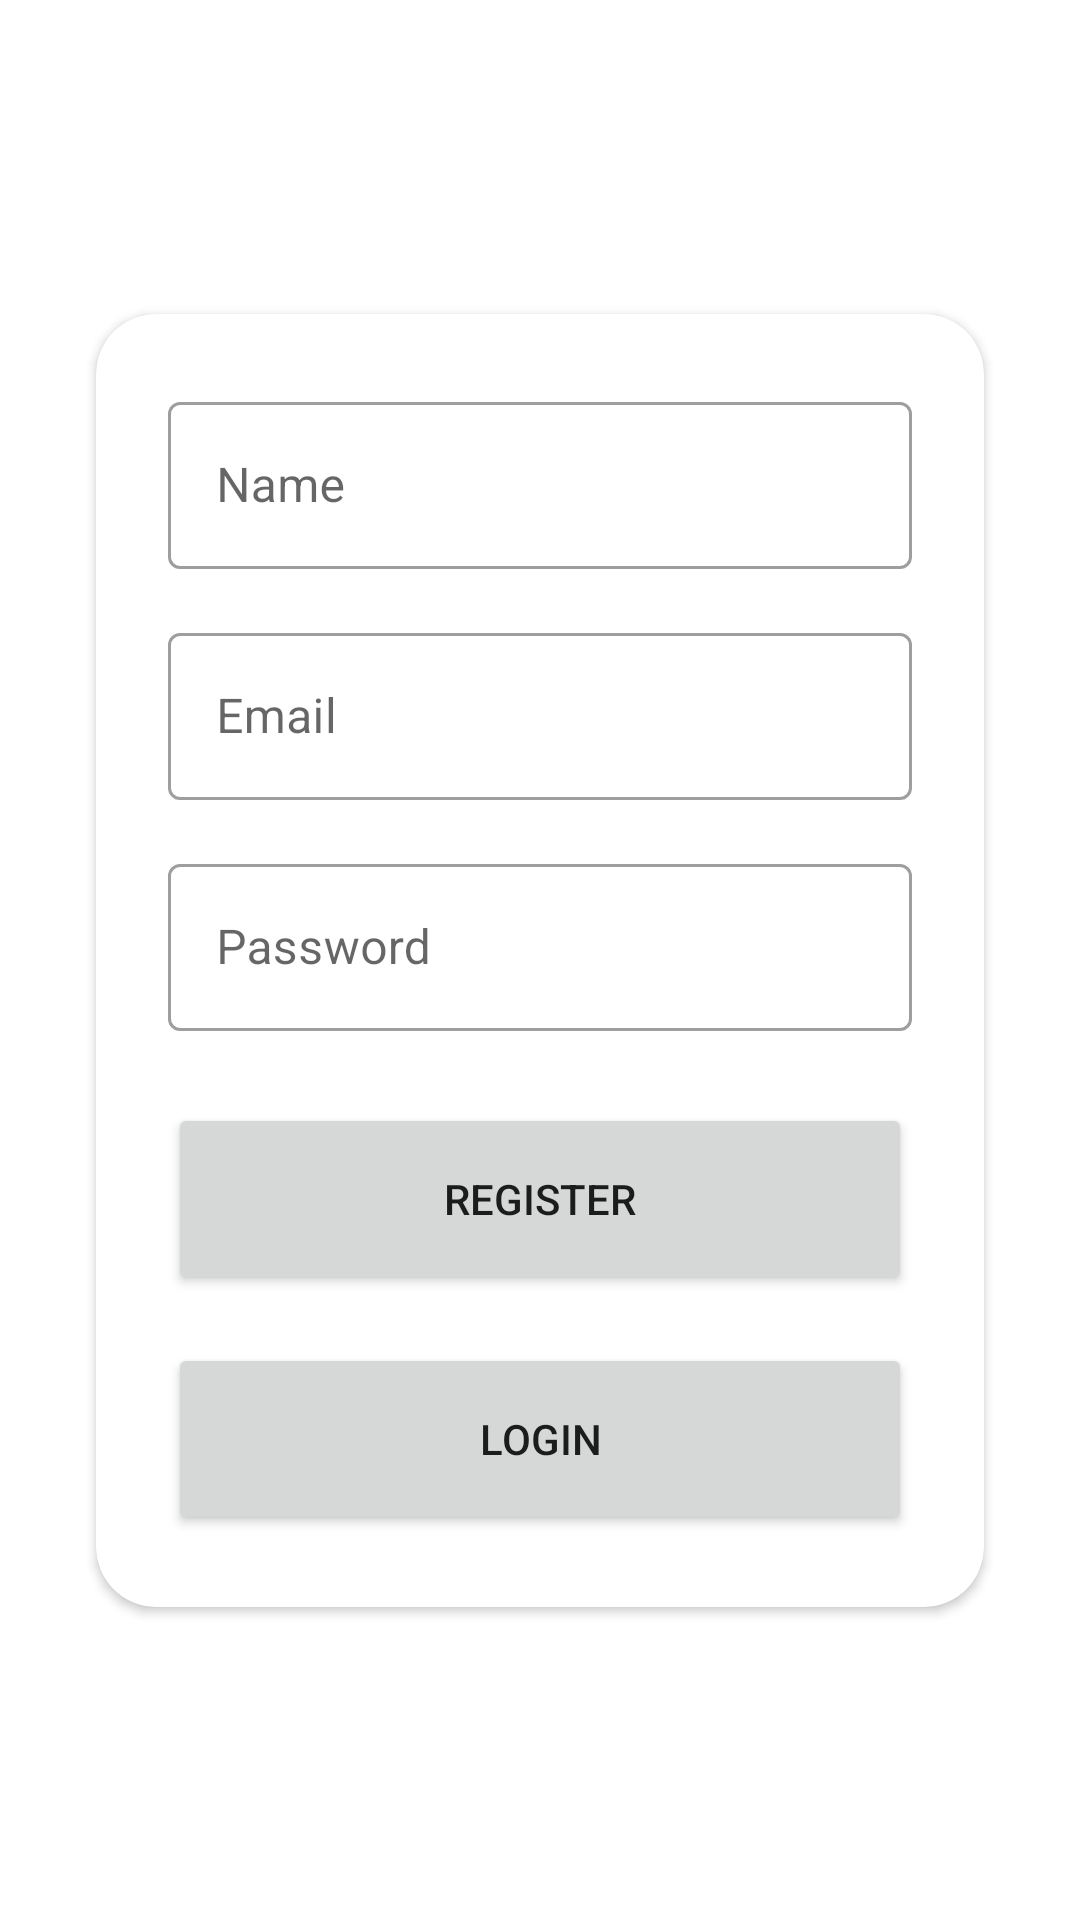

Reconstruct the res/layout file that produces this screen, plus the resources it refers to.
<!-- AndroidManifest.xml: application theme Theme.AndroiUserApi -->
<!-- res/layout/fragment_register.xml -->
<?xml version="1.0" encoding="utf-8"?>
<layout
    xmlns:android="http://schemas.android.com/apk/res/android"
    xmlns:app="http://schemas.android.com/apk/res-auto"
    xmlns:tools="http://schemas.android.com/tools">

    <FrameLayout
        android:layout_width="match_parent"
        android:layout_height="match_parent"
        tools:context=".ui.fragment.RegisterFragment">

        <androidx.constraintlayout.widget.ConstraintLayout
            android:layout_width="match_parent"
            android:layout_height="match_parent">

            <androidx.cardview.widget.CardView
                android:layout_width="match_parent"
                android:layout_height="wrap_content"
                android:layout_marginStart="32dp"
                android:layout_marginEnd="32dp"
                android:padding="16dp"
                app:cardCornerRadius="20dp"
                app:layout_constraintBottom_toBottomOf="parent"
                app:layout_constraintEnd_toEndOf="parent"
                app:layout_constraintStart_toStartOf="parent"
                app:layout_constraintTop_toTopOf="parent">

                <LinearLayout
                    android:layout_width="match_parent"
                    android:layout_height="wrap_content"
                    android:layout_margin="16dp"
                    android:orientation="vertical">

                    <com.google.android.material.textfield.TextInputLayout
                        android:layout_width="match_parent"
                        android:layout_height="match_parent"
                        android:layout_margin="8dp"
                        style="@style/Widget.MaterialComponents.TextInputLayout.OutlinedBox">

                        <com.google.android.material.textfield.TextInputEditText
                            android:id="@+id/et_register_user_name"
                            android:layout_width="match_parent"
                            android:layout_height="wrap_content"
                            android:hint="Name" />
                    </com.google.android.material.textfield.TextInputLayout>

                    <com.google.android.material.textfield.TextInputLayout
                        android:layout_width="match_parent"
                        android:layout_height="match_parent"
                        android:layout_margin="8dp"
                        style="@style/Widget.MaterialComponents.TextInputLayout.OutlinedBox">

                        <com.google.android.material.textfield.TextInputEditText
                            android:id="@+id/et_register_user_email"
                            android:layout_width="match_parent"
                            android:layout_height="wrap_content"
                            android:hint="Email" />
                    </com.google.android.material.textfield.TextInputLayout>

                    <com.google.android.material.textfield.TextInputLayout
                        android:layout_width="match_parent"
                        android:layout_height="match_parent"
                        android:layout_margin="8dp"
                        style="@style/Widget.MaterialComponents.TextInputLayout.OutlinedBox">

                        <com.google.android.material.textfield.TextInputEditText
                            android:id="@+id/et_register_user_password"
                            android:layout_width="match_parent"
                            android:layout_height="wrap_content"
                            android:inputType="textPassword"
                            android:hint="Password" />
                    </com.google.android.material.textfield.TextInputLayout>

                    <Button
                        android:id="@+id/bt_reg_register"
                        android:layout_width="match_parent"
                        android:layout_height="64dp"
                        android:layout_marginStart="8dp"
                        android:layout_marginTop="16dp"
                        android:layout_marginEnd="8dp"
                        android:layout_marginBottom="8dp"
                        android:text="register" />

                    <Button
                        android:id="@+id/bt_reg_login"
                        android:layout_width="match_parent"
                        android:layout_height="64dp"
                        android:layout_margin="8dp"
                        android:text="login" />
                </LinearLayout>
            </androidx.cardview.widget.CardView>

        </androidx.constraintlayout.widget.ConstraintLayout>
    </FrameLayout>

</layout>
<!-- resources referenced by this layout -->
<resources>
  <style name="Theme.AndroiUserApi" parent="Theme.MaterialComponents.DayNight.DarkActionBar">
          
          <item name="colorPrimary">@color/purple_500</item>
          <item name="colorPrimaryVariant">@color/purple_700</item>
          <item name="colorOnPrimary">@color/white</item>
          
          <item name="colorSecondary">@color/teal_200</item>
          <item name="colorSecondaryVariant">@color/teal_700</item>
          <item name="colorOnSecondary">@color/black</item>
          
          <item name="android:statusBarColor" tools:targetApi="l">?attr/colorPrimaryVariant</item>
          
      </style>
  <!-- not gathered from this repository: default colours our renderer supplied (Android Studio template values) -->
  <color name="purple_500">#FF6200EE</color>
  <color name="purple_700">#FF3700B3</color>
  <color name="teal_200">#FF03DAC5</color>
  <color name="teal_700">#FF018786</color>
  <color name="black">#FF000000</color>
  <color name="white">#FFFFFFFF</color>
</resources>
